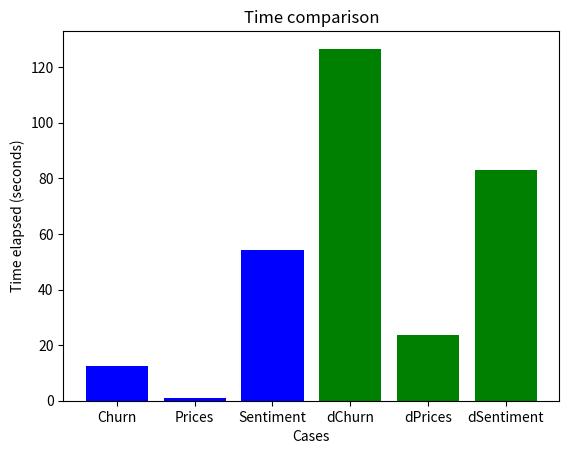

Write Python code to recreate this figure.
# -*- coding: utf-8 -*-
"""
COMP515 Project
Time comparison plot
[redacted]
[redacted]
"""

import matplotlib.pyplot as plt
fig = plt.figure()
cases = ['Churn', 'Prices', 'Sentiment', 'dChurn', 'dPrices', 'dSentiment']
time = [12.61, 0.99, 54.06, 126.64, 23.57, 82.95]
plt.bar(cases, time, color=['blue', 'blue', 'blue', 'green', 'green', 'green'])

plt.xlabel("Cases")
plt.ylabel("Time elapsed (seconds)")
plt.title("Time comparison")
plt.savefig('timing.png')
plt.show()

# The end.